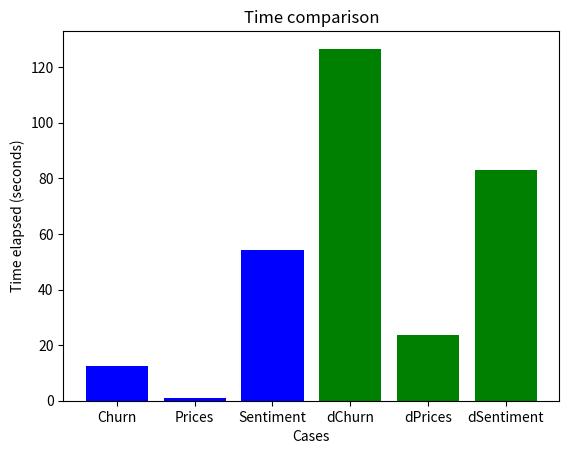

Write Python code to recreate this figure.
# -*- coding: utf-8 -*-
"""
COMP515 Project
Time comparison plot
[redacted]
[redacted]
"""

import matplotlib.pyplot as plt
fig = plt.figure()
cases = ['Churn', 'Prices', 'Sentiment', 'dChurn', 'dPrices', 'dSentiment']
time = [12.61, 0.99, 54.06, 126.64, 23.57, 82.95]
plt.bar(cases, time, color=['blue', 'blue', 'blue', 'green', 'green', 'green'])

plt.xlabel("Cases")
plt.ylabel("Time elapsed (seconds)")
plt.title("Time comparison")
plt.savefig('timing.png')
plt.show()

# The end.